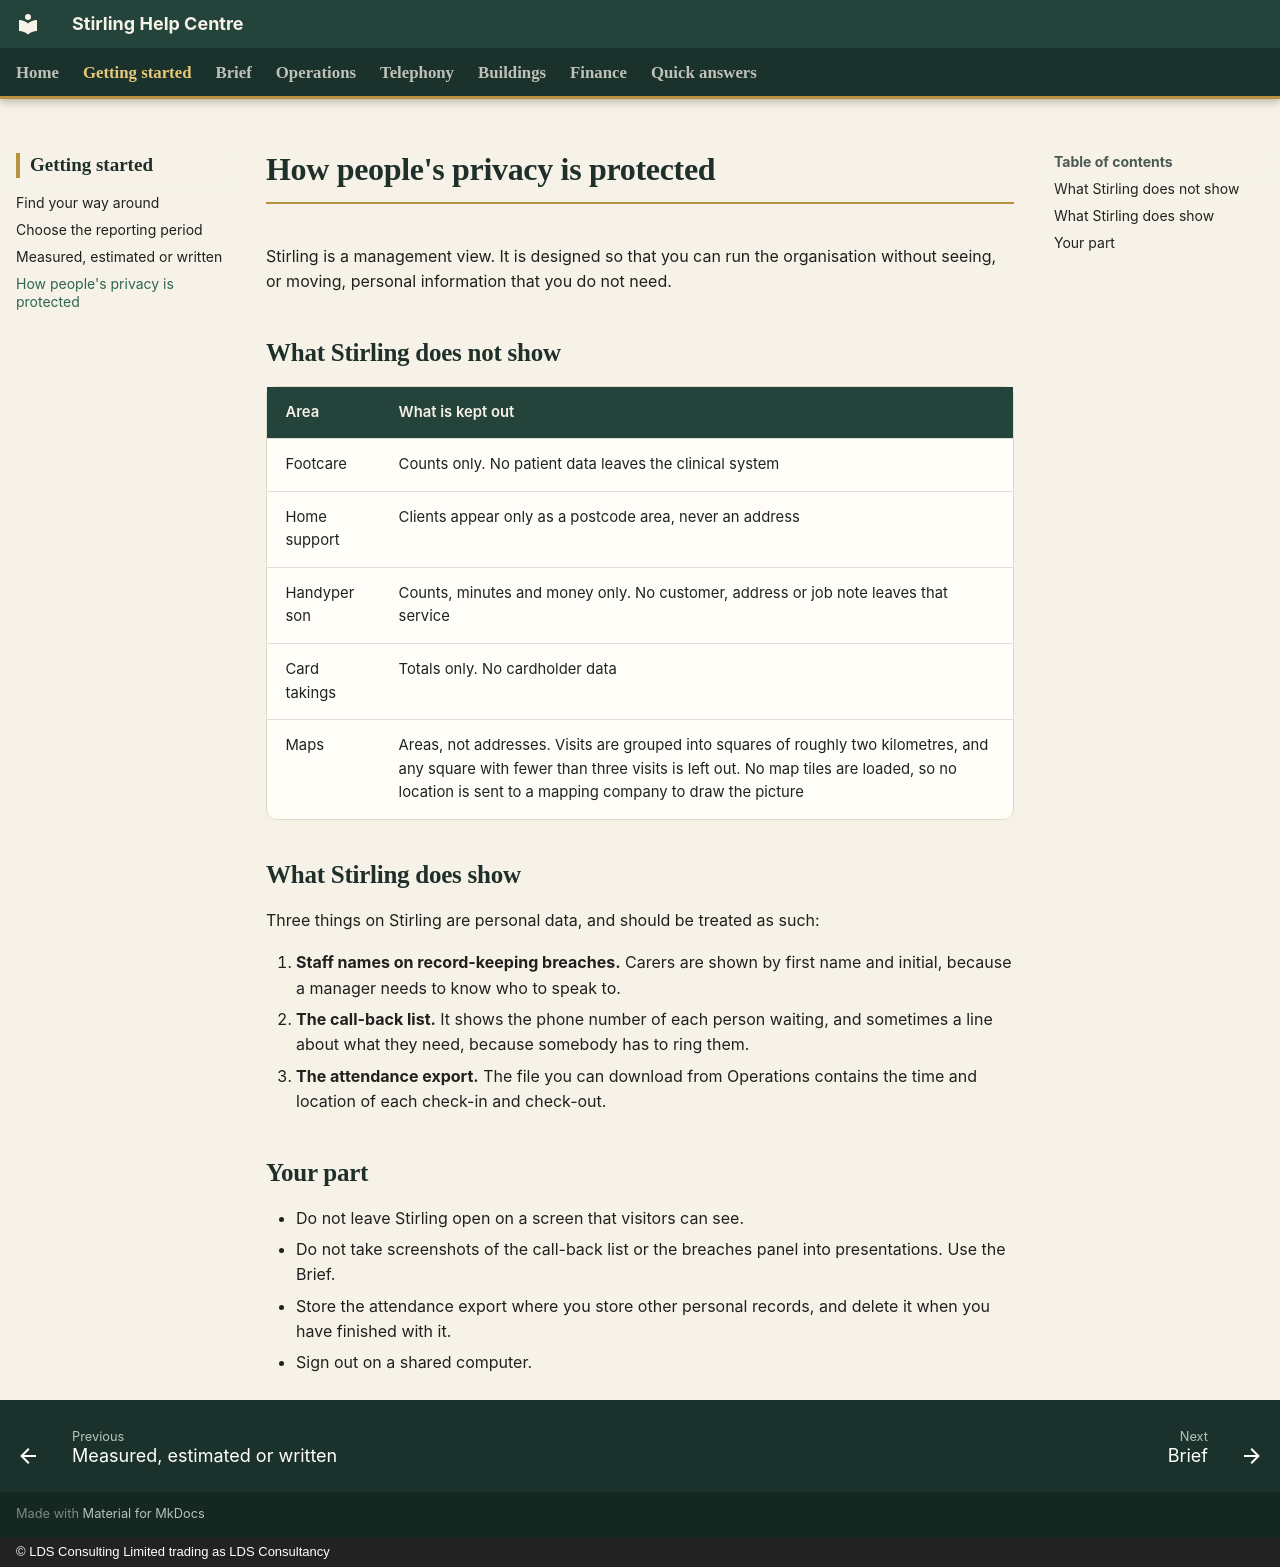

repository: CFLLDS/stirling-help · page: getting-started/privacy/index.html · generator: mkdocs · copyright: © LDS Consulting Limited trading as LDS Consultancy

# How people's privacy is protected

Stirling is a management view. It is designed so that you can run the organisation without seeing, or moving, personal information that you do not need.

## What Stirling does not show

| Area | What is kept out |
|---|---|
| Footcare | Counts only. No patient data leaves the clinical system |
| Home support | Clients appear only as a postcode area, never an address |
| Handyperson | Counts, minutes and money only. No customer, address or job note leaves that service |
| Card takings | Totals only. No cardholder data |
| Maps | Areas, not addresses. Visits are grouped into squares of roughly two kilometres, and any square with fewer than three visits is left out. No map tiles are loaded, so no location is sent to a mapping company to draw the picture |

## What Stirling does show

Three things on Stirling are personal data, and should be treated as such:

1. **Staff names on record-keeping breaches.** Carers are shown by first name and initial, because a manager needs to know who to speak to.
2. **The call-back list.** It shows the phone number of each person waiting, and sometimes a line about what they need, because somebody has to ring them.
3. **The attendance export.** The file you can download from Operations contains the time and location of each check-in and check-out.

## Your part

- Do not leave Stirling open on a screen that visitors can see.
- Do not take screenshots of the call-back list or the breaches panel into presentations. Use the Brief.
- Store the attendance export where you store other personal records, and delete it when you have finished with it.
- Sign out on a shared computer.
